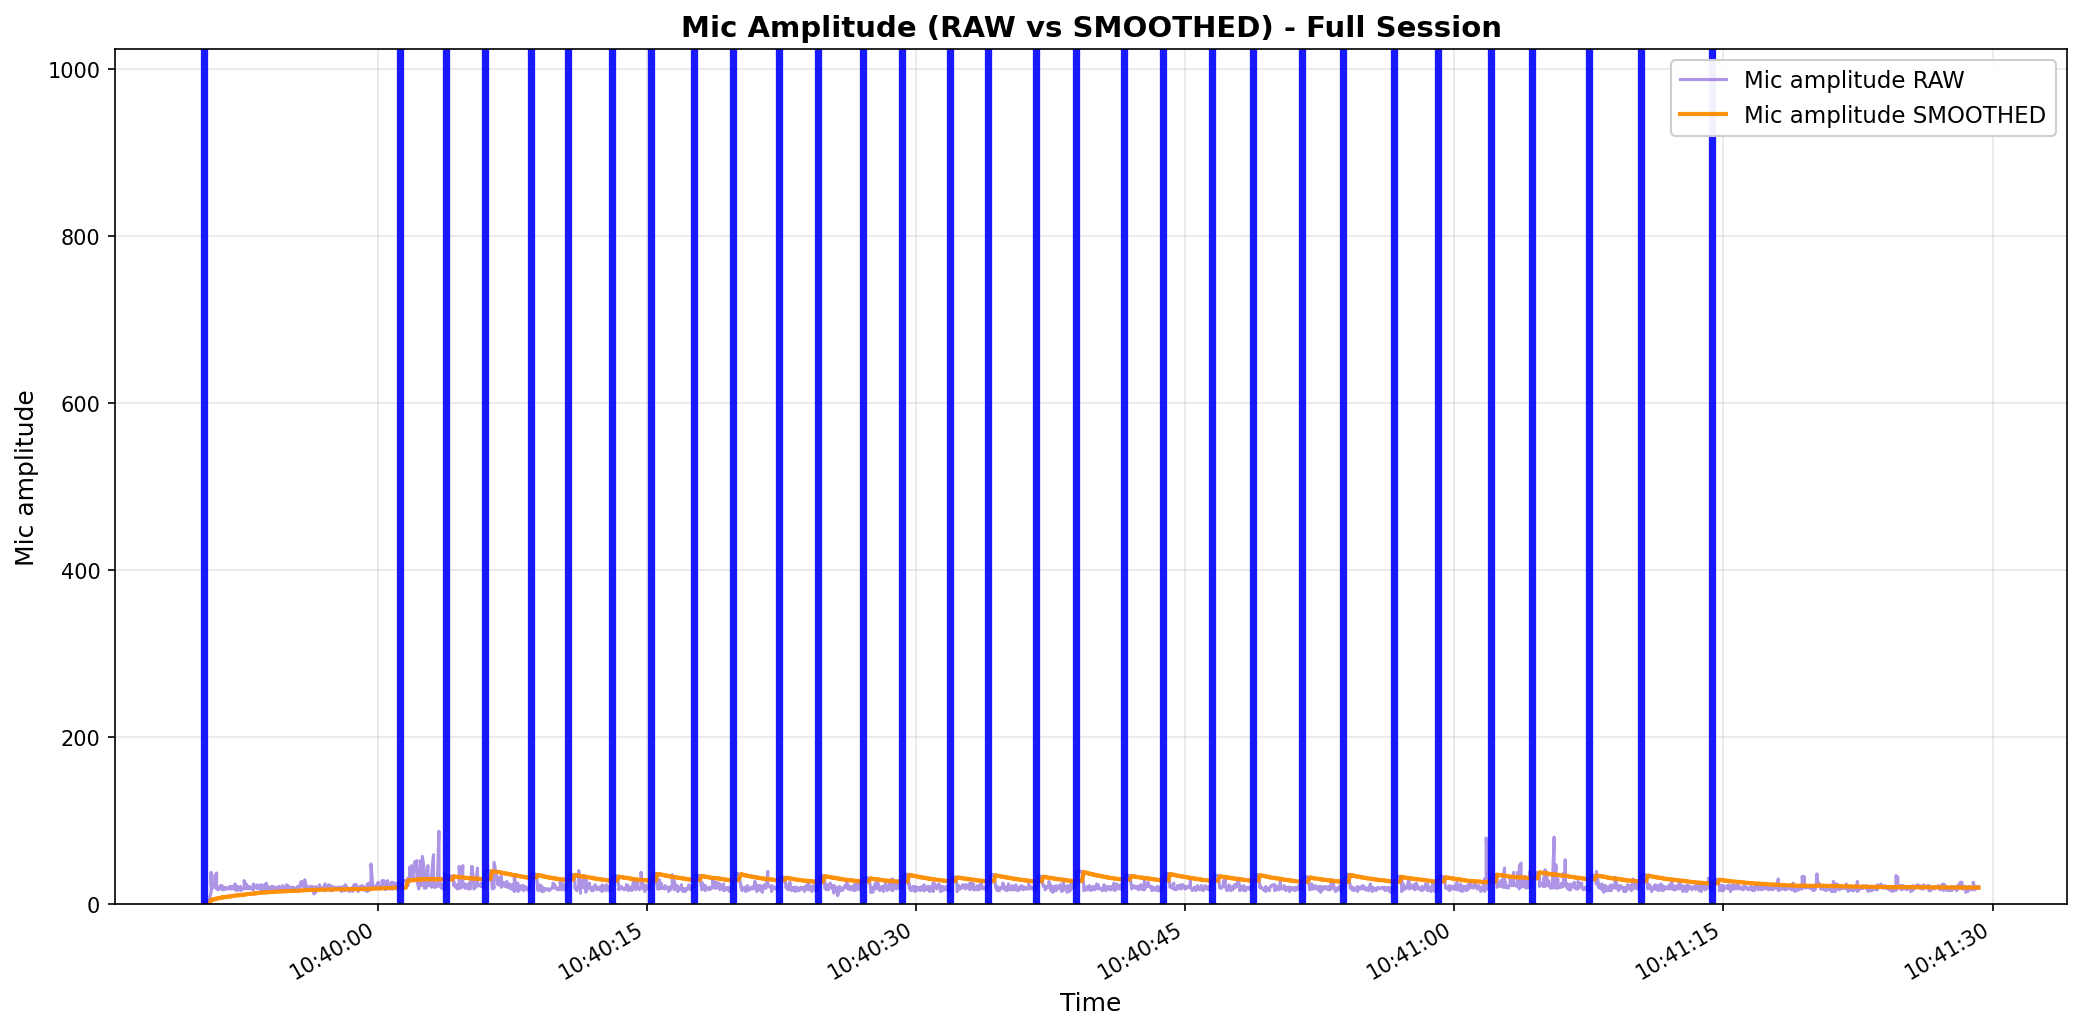

The table this chart was drawn from, first rows:
elapsed_s, unix_ts, arduino_ms, sound_amp, tip_count, last_tip_dt_ms, reed_state, bucket_rate_mm_hr, mic_db_unfiltered, mic_db_filtered
0.0002196, 1771555190, 8838082, 20, 223, 4166, 1, 40000, 26.02, 0.2602
0.0008314, 1771555190, 8838115, 22, 223, 4166, 1, 0.0, 26.85, 0.2602
0.00121, 1771555190, 8838148, 23, 223, 4166, 1, 0.0, 27.23, 0.2602
0.001644, 1771555190, 8838181, 18, 223, 4166, 1, 0.0, 25.11, 0.2602
0.00214, 1771555190, 8838214, 17, 223, 4166, 1, 0.0, 24.61, 0.2602
0.002608, 1771555190, 8838247, 20, 223, 4166, 1, 0.0, 26.02, 0.2602
0.003019, 1771555190, 8838280, 18, 223, 4166, 1, 0.0, 25.11, 0.2602
0.003301, 1771555190, 8838313, 16, 223, 4166, 1, 0.0, 24.08, 0.2602
0.00372, 1771555190, 8838346, 21, 223, 4166, 1, 0.0, 26.44, 0.2602
0.004495, 1771555190, 8838379, 21, 223, 4166, 1, 0.0, 26.44, 0.2602
0.005624, 1771555190, 8838412, 20, 223, 4166, 1, 0.0, 26.02, 0.2602
0.006016, 1771555190, 8838445, 18, 223, 4166, 1, 0.0, 25.11, 0.2602
0.107, 1771555190, 8838478, 22, 223, 4166, 1, 0.0, 26.85, 0.2602
0.1077, 1771555190, 8838511, 19, 223, 4166, 1, 0.0, 25.58, 0.2602
0.1085, 1771555190, 8838544, 22, 223, 4166, 1, 0.0, 26.85, 0.2602
0.1091, 1771555190, 8838577, 43, 223, 4166, 1, 0.0, 32.67, 0.2602
0.2099, 1771555191, 8838610, 42, 223, 4166, 1, 0.0, 32.46, 0.2602
0.2107, 1771555191, 8838643, 33, 223, 4166, 1, 0.0, 30.37, 0.2602
0.3118, 1771555191, 8838709, 17, 223, 4166, 1, 0.0, 24.61, 0.2602
0.3125, 1771555191, 8838742, 21, 223, 4166, 1, 0.0, 26.44, 0.2602
0.313, 1771555191, 8838775, 22, 223, 4166, 1, 0.0, 26.85, 0.2602
0.416, 1771555191, 8838808, 15, 223, 4166, 1, 0.0, 23.52, 5.284
0.4167, 1771555191, 8838841, 38, 223, 4166, 1, 0.0, 31.6, 5.547
0.4172, 1771555191, 8838874, 23, 223, 4166, 1, 0.0, 27.23, 5.764
0.5174, 1771555191, 8838907, 25, 223, 4166, 1, 0.0, 27.96, 5.986
0.5175, 1771555191, 8838940, 22, 223, 4166, 1, 0.0, 26.85, 6.195
0.5176, 1771555191, 8838973, 19, 223, 4166, 1, 0.0, 25.58, 6.388
0.6197, 1771555191, 8839006, 23, 223, 4166, 1, 0.0, 27.23, 6.597
0.6198, 1771555191, 8839040, 21, 223, 4166, 1, 0.0, 26.44, 6.795
0.6199, 1771555191, 8839073, 34, 223, 4166, 1, 0.0, 30.63, 7.034
0.7213, 1771555191, 8839106, 37, 223, 4166, 1, 0.0, 31.36, 7.277
0.7214, 1771555191, 8839139, 21, 223, 4166, 1, 0.0, 26.44, 7.469
0.7217, 1771555191, 8839172, 18, 223, 4166, 1, 0.0, 25.11, 7.645
0.8236, 1771555191, 8839205, 17, 223, 4166, 1, 0.0, 24.61, 7.815
0.8243, 1771555191, 8839238, 17, 223, 4166, 1, 0.0, 24.61, 7.983
0.8244, 1771555191, 8839271, 18, 223, 4166, 1, 0.0, 25.11, 8.154
0.9279, 1771555191, 8839304, 20, 223, 4166, 1, 0.0, 26.02, 8.332
0.9281, 1771555191, 8839337, 22, 223, 4166, 1, 0.0, 26.85, 8.518
0.9282, 1771555191, 8839370, 20, 223, 4166, 1, 0.0, 26.02, 8.693
0.9282, 1771555191, 8839403, 20, 223, 4166, 1, 0.0, 26.02, 8.866
1.032, 1771555191, 8839436, 22, 223, 4166, 1, 0.0, 26.85, 9.046
1.032, 1771555191, 8839469, 17, 223, 4166, 1, 0.0, 24.61, 9.201
1.032, 1771555191, 8839502, 20, 223, 4166, 1, 0.0, 26.02, 9.37
1.132, 1771555191, 8839535, 17, 223, 4166, 1, 0.0, 24.61, 9.522
1.132, 1771555191, 8839568, 20, 223, 4166, 1, 0.0, 26.02, 9.687
1.132, 1771555191, 8839601, 19, 223, 4166, 1, 0.0, 25.58, 9.846
1.233, 1771555192, 8839634, 20, 223, 4166, 1, 0.0, 26.02, 10.01
1.234, 1771555192, 8839667, 18, 223, 4166, 1, 0.0, 25.11, 10.16
1.234, 1771555192, 8839700, 18, 223, 4166, 1, 0.0, 25.11, 10.31
1.34, 1771555192, 8839733, 19, 223, 4166, 1, 0.0, 25.58, 10.46
1.34, 1771555192, 8839766, 18, 223, 4166, 1, 0.0, 25.11, 10.61
1.34, 1771555192, 8839799, 18, 223, 4166, 1, 0.0, 25.11, 10.75
1.449, 1771555192, 8839832, 20, 223, 4166, 1, 0.0, 26.02, 10.9
1.449, 1771555192, 8839865, 18, 223, 4166, 1, 0.0, 25.11, 11.05
1.449, 1771555192, 8839898, 21, 223, 4166, 1, 0.0, 26.44, 11.2
1.542, 1771555192, 8839931, 18, 223, 4166, 1, 0.0, 25.11, 11.34
1.542, 1771555192, 8839964, 19, 223, 4166, 1, 0.0, 25.58, 11.48
1.542, 1771555192, 8839997, 21, 223, 4166, 1, 0.0, 26.44, 11.63
1.643, 1771555192, 8840030, 21, 223, 4166, 1, 0.0, 26.44, 11.78
1.645, 1771555192, 8840064, 19, 223, 4166, 1, 0.0, 25.58, 11.92
... 2,915 more rows
